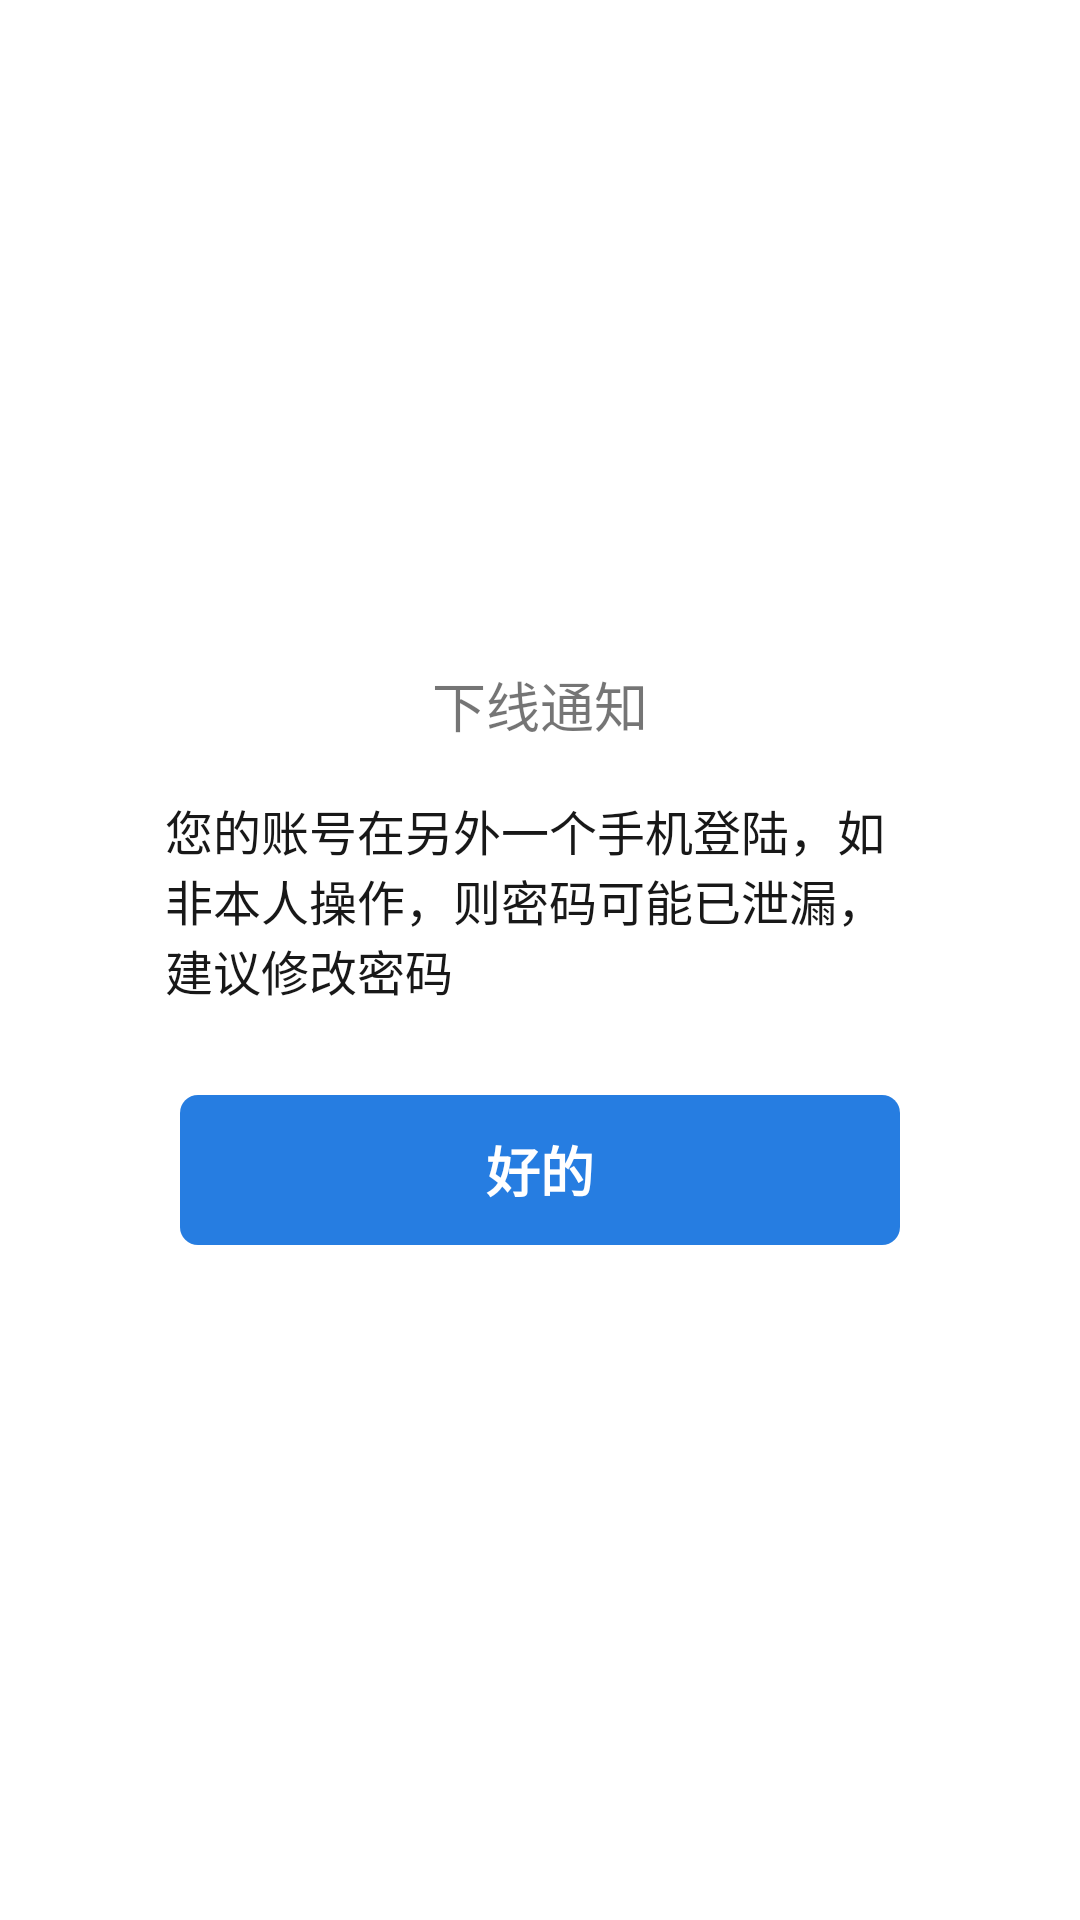

This screen was rendered from an Android layout file. Write that file and the resources it references.
<!-- AndroidManifest.xml: fallback theme Theme.MaterialComponents.DayNight.NoActionBar -->
<!-- res/layout/context_dialog_expired.xml -->
<?xml version="1.0" encoding="utf-8"?>
<layout xmlns:android="http://schemas.android.com/apk/res/android">

    <LinearLayout
        android:layout_width="match_parent"
        android:layout_height="match_parent">

        <LinearLayout
            android:layout_width="match_parent"
            android:layout_height="wrap_content"
            android:layout_gravity="center"
            android:layout_marginHorizontal="40dp"
            android:background="@drawable/context_permission_bg_alert_dialog"
            android:gravity="center"
            android:orientation="vertical">

            <LinearLayout
                android:layout_width="match_parent"
                android:layout_height="50dp">

                <TextView
                    android:layout_width="match_parent"
                    android:layout_height="wrap_content"
                    android:layout_gravity="center"
                    android:gravity="center"
                    android:text="下线通知"
                    android:textColor="@color/textColor6"
                    android:textSize="@dimen/sp_18" />

            </LinearLayout>

            <ScrollView
                android:layout_width="match_parent"
                android:layout_height="100dp">

                <LinearLayout
                    android:layout_width="match_parent"
                    android:layout_height="wrap_content">

                    <TextView
                        android:id="@+id/tv_version_info"
                        android:layout_width="match_parent"
                        android:layout_height="wrap_content"
                        android:paddingHorizontal="@dimen/dp_15"
                        android:paddingVertical="5dp"
                        android:text="您的账号在另外一个手机登陆，如非本人操作，则密码可能已泄漏，
建议修改密码"
                        android:textColor="#181818"
                        android:textSize="@dimen/sp_16" />
                </LinearLayout>
            </ScrollView>

            <LinearLayout
                android:id="@+id/ll_ok"
                android:layout_width="match_parent"
                android:layout_height="60dp"
                android:layout_marginHorizontal="@dimen/dp_20"
                android:layout_marginBottom="@dimen/dp_10"
                android:clickable="true"
                android:focusable="true">

                <TextView
                    android:layout_width="match_parent"
                    android:layout_height="50dp"
                    android:layout_gravity="center"
                    android:background="@drawable/imm_update_button"
                    android:gravity="center"
                    android:text="好的"
                    android:textColor="@color/white"
                    android:textSize="@dimen/sp_18"
                    android:textStyle="bold" />

            </LinearLayout>
        </LinearLayout>
    </LinearLayout>
</layout>
<!-- resources referenced by this layout -->
<resources>
  <color name="white">#FFFFFFFF</color>
  <dimen name="dp_10">10dp</dimen>
  <dimen name="dp_15">15dp</dimen>
  <dimen name="dp_20">20dp</dimen>
  <dimen name="sp_16">16dp</dimen>
  <dimen name="sp_18">18dp</dimen>
  <!-- drawable context_permission_bg_alert_dialog (drawable) -->
  <?xml version="1.0" encoding="utf-8"?>
  <selector xmlns:android="http://schemas.android.com/apk/res/android">
      <item>
          <shape android:shape="rectangle">
              <corners android:radius="@dimen/dp_10" />
              <solid android:color="@color/white" />
          </shape>
      </item>
  </selector>
  <!-- drawable imm_update_button (drawable) -->
  <?xml version="1.0" encoding="utf-8"?>
  <selector xmlns:android="http://schemas.android.com/apk/res/android">
      
      <item android:state_pressed="true">
          <shape android:shape="rectangle">
              <corners android:radius="6dp" />
              <solid android:color="@color/themeColorPress" />
          </shape>
      </item>
  
      
      <item android:state_focused="true">
          <shape android:shape="rectangle">
              <corners android:radius="6dp" />
              <solid android:color="@color/themeColorPress" />
          </shape>
      </item>
  
      
      <item>
          <shape android:shape="rectangle">
              <corners android:radius="6dp" />
              <solid android:color="@color/themeColor" />
          </shape>
      </item>
  
  </selector>
  <color name="themeColorPress">#7EB1EE</color>
  <color name="themeColor">#267DE1</color>
</resources>
